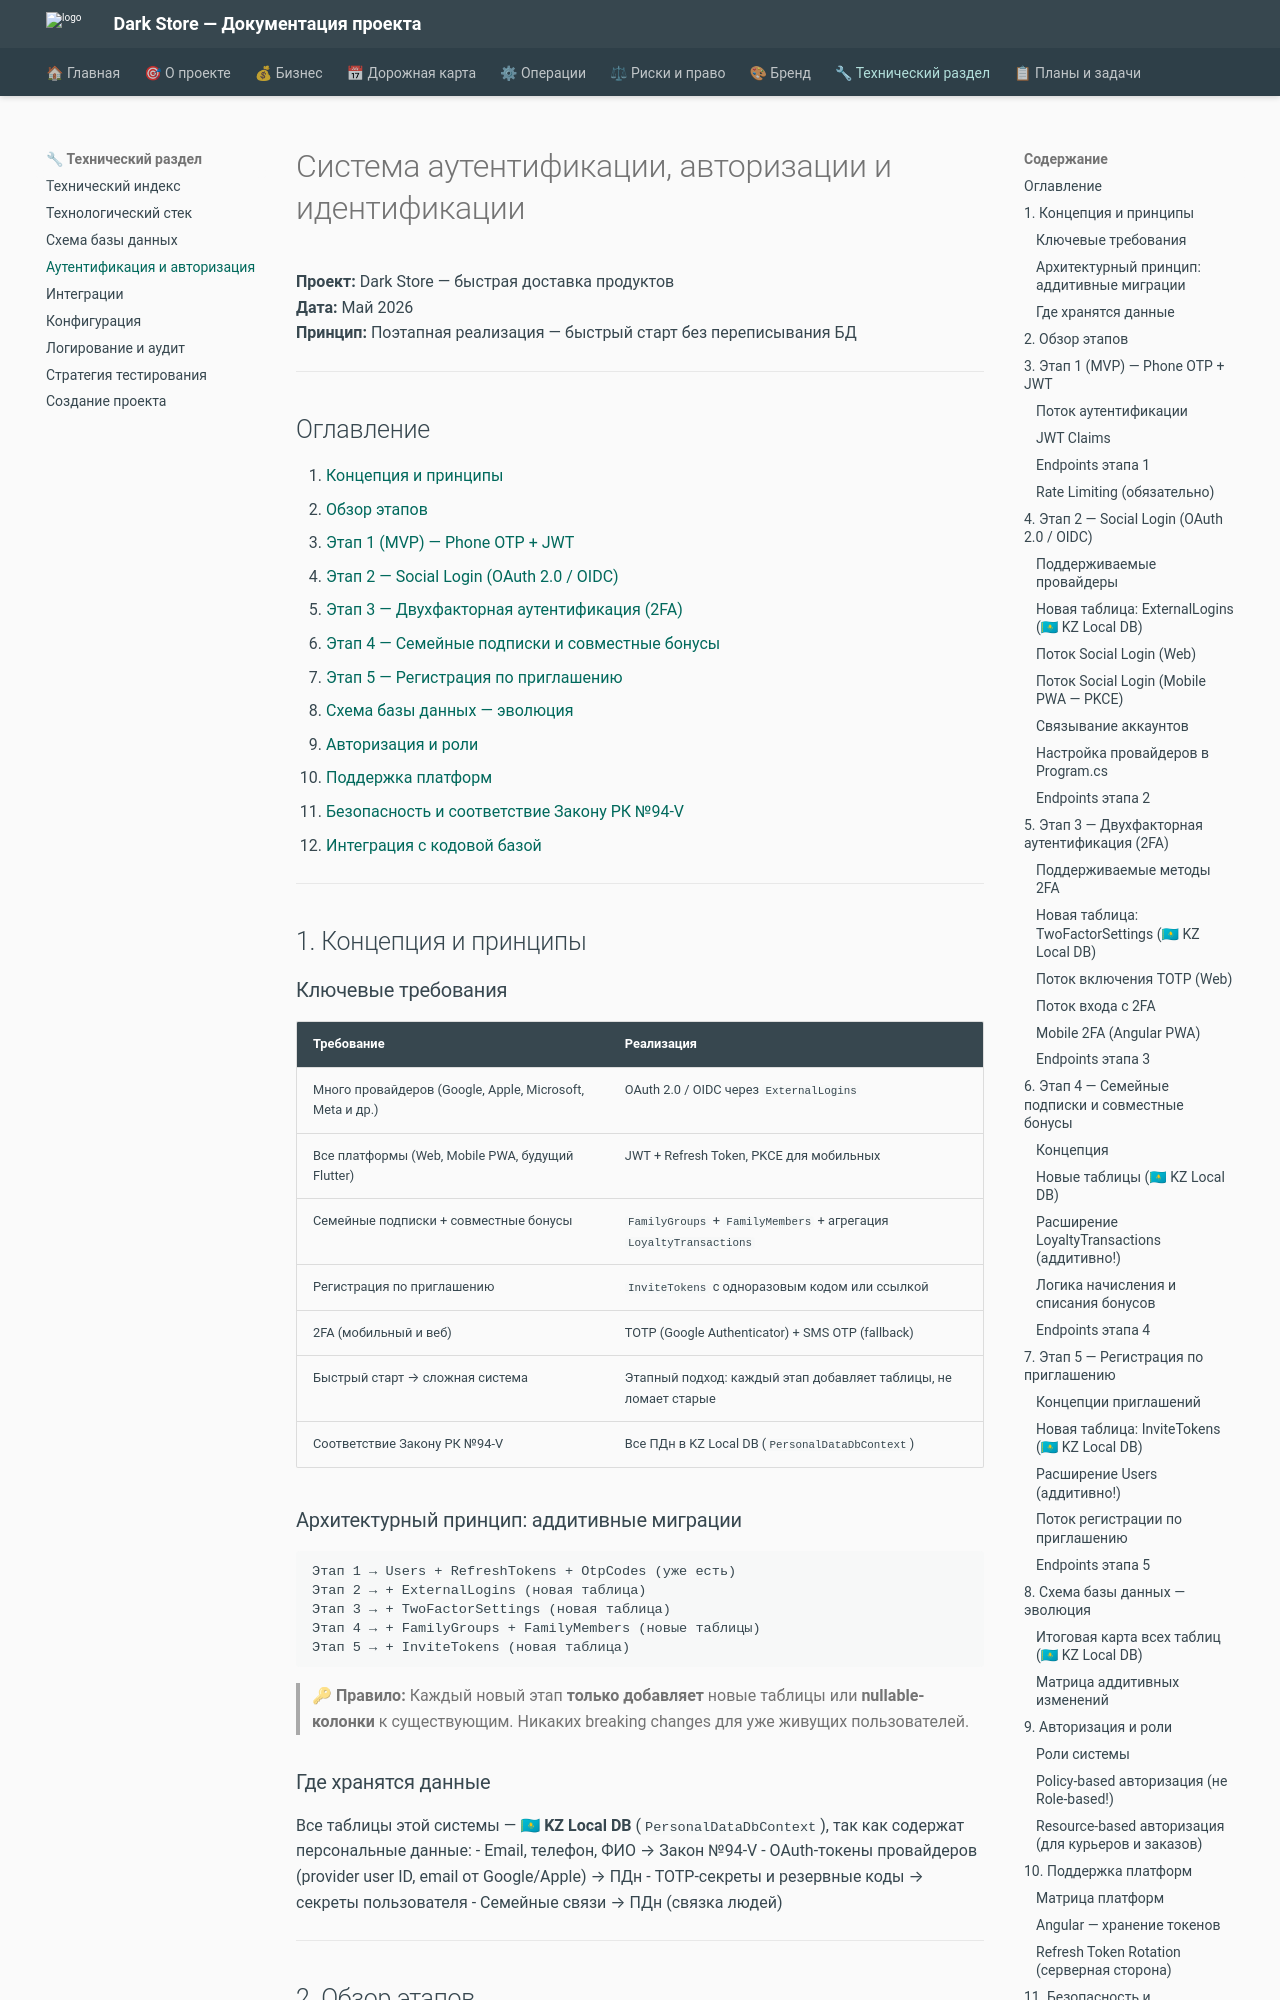

repository: alexander-shamray/darkstore · page: AUTH_AND_IDENTITY/index.html · generator: mkdocs

# Система аутентификации, авторизации и идентификации

**Проект:** Dark Store — быстрая доставка продуктов  
**Дата:** Май 2026  
**Принцип:** Поэтапная реализация — быстрый старт без переписывания БД

---

## Оглавление

1. [Концепция и принципы](#1-концепция-и-принципы)
2. [Обзор этапов](#2-обзор-этапов)
3. [Этап 1 (MVP) — Phone OTP + JWT](#3-этап-1-mvp--phone-otp--jwt)
4. [Этап 2 — Social Login (OAuth 2.0 / OIDC)](#4-этап-2--social-login-oauth-20--oidc)
5. [Этап 3 — Двухфакторная аутентификация (2FA)](#5-этап-3--двухфакторная-аутентификация-2fa)
6. [Этап 4 — Семейные подписки и совместные бонусы](#6-этап-4--семейные-подписки-и-совместные-бонусы)
7. [Этап 5 — Регистрация по приглашению](#7-этап-5--регистрация-по-приглашению)
8. [Схема базы данных — эволюция](#8-схема-базы-данных--эволюция)
9. [Авторизация и роли](#9-авторизация-и-роли)
10. [Поддержка платформ](#10-поддержка-платформ)
11. [Безопасность и соответствие Закону РК №94-V](#11-безопасность-и-соответствие-закону-рк-94-v)
12. [Интеграция с кодовой базой](#12-интеграция-с-кодовой-базой)

---

## 1. Концепция и принципы

### Ключевые требования

| Требование | Реализация |
|-----------|------------|
| Много провайдеров (Google, Apple, Microsoft, Meta и др.) | OAuth 2.0 / OIDC через `ExternalLogins` |
| Все платформы (Web, Mobile PWA, будущий Flutter) | JWT + Refresh Token, PKCE для мобильных |
| Семейные подписки + совместные бонусы | `FamilyGroups` + `FamilyMembers` + агрегация `LoyaltyTransactions` |
| Регистрация по приглашению | `InviteTokens` с одноразовым кодом или ссылкой |
| 2FA (мобильный и веб) | TOTP (Google Authenticator) + SMS OTP (fallback) |
| Быстрый старт → сложная система | Этапный подход: каждый этап добавляет таблицы, не ломает старые |
| Соответствие Закону РК №94-V | Все ПДн в KZ Local DB (`PersonalDataDbContext`) |

### Архитектурный принцип: аддитивные миграции

```
Этап 1 → Users + RefreshTokens + OtpCodes (уже есть)
Этап 2 → + ExternalLogins (новая таблица)
Этап 3 → + TwoFactorSettings (новая таблица)
Этап 4 → + FamilyGroups + FamilyMembers (новые таблицы)
Этап 5 → + InviteTokens (новая таблица)
```

> 🔑 **Правило:** Каждый новый этап **только добавляет** новые таблицы или **nullable-колонки** к существующим. Никаких breaking changes для уже живущих пользователей.

### Где хранятся данные

Все таблицы этой системы — **🇰🇿 KZ Local DB** (`PersonalDataDbContext`), так как содержат персональные данные:
- Email, телефон, ФИО → Закон №94-V
- OAuth-токены провайдеров (provider user ID, email от Google/Apple) → ПДн
- TOTP-секреты и резервные коды → секреты пользователя
- Семейные связи → ПДн (связка людей)

---
